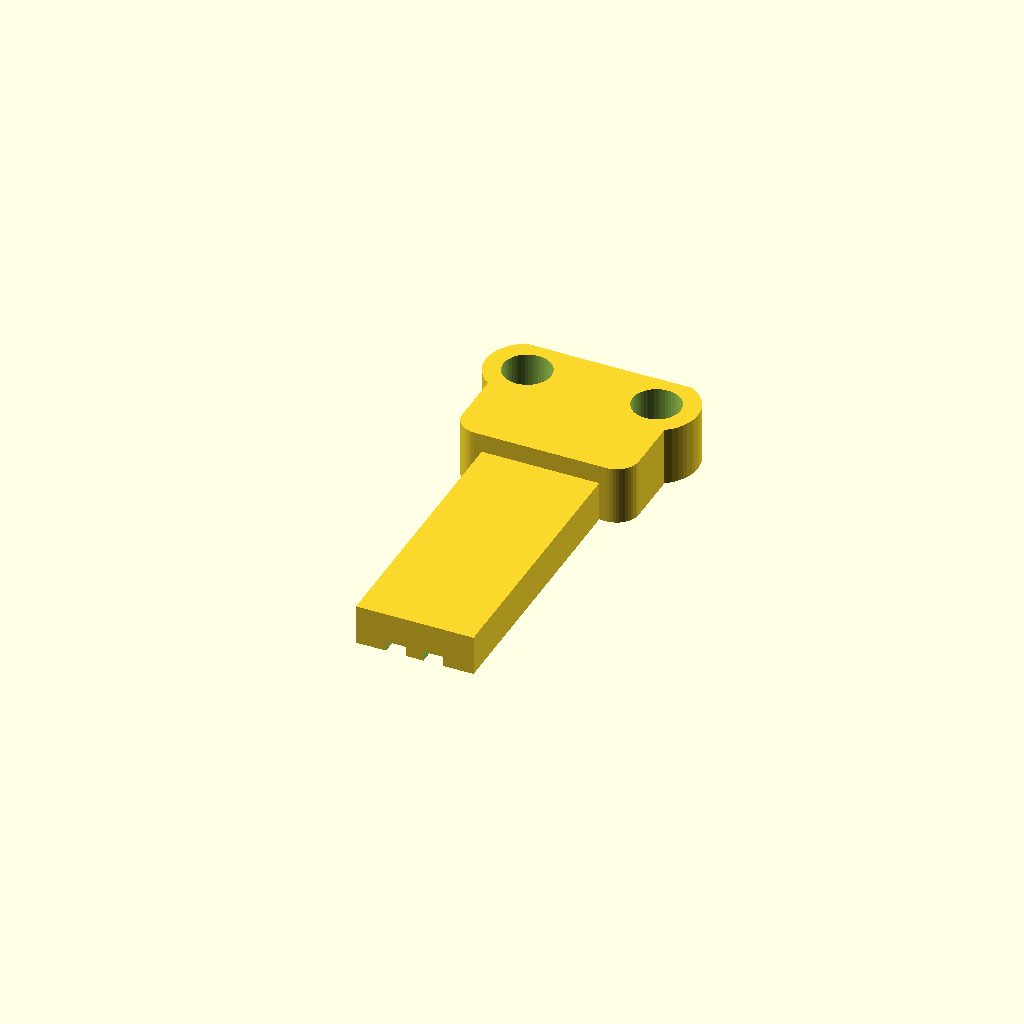
Cell 1 — every parameter at its default value.
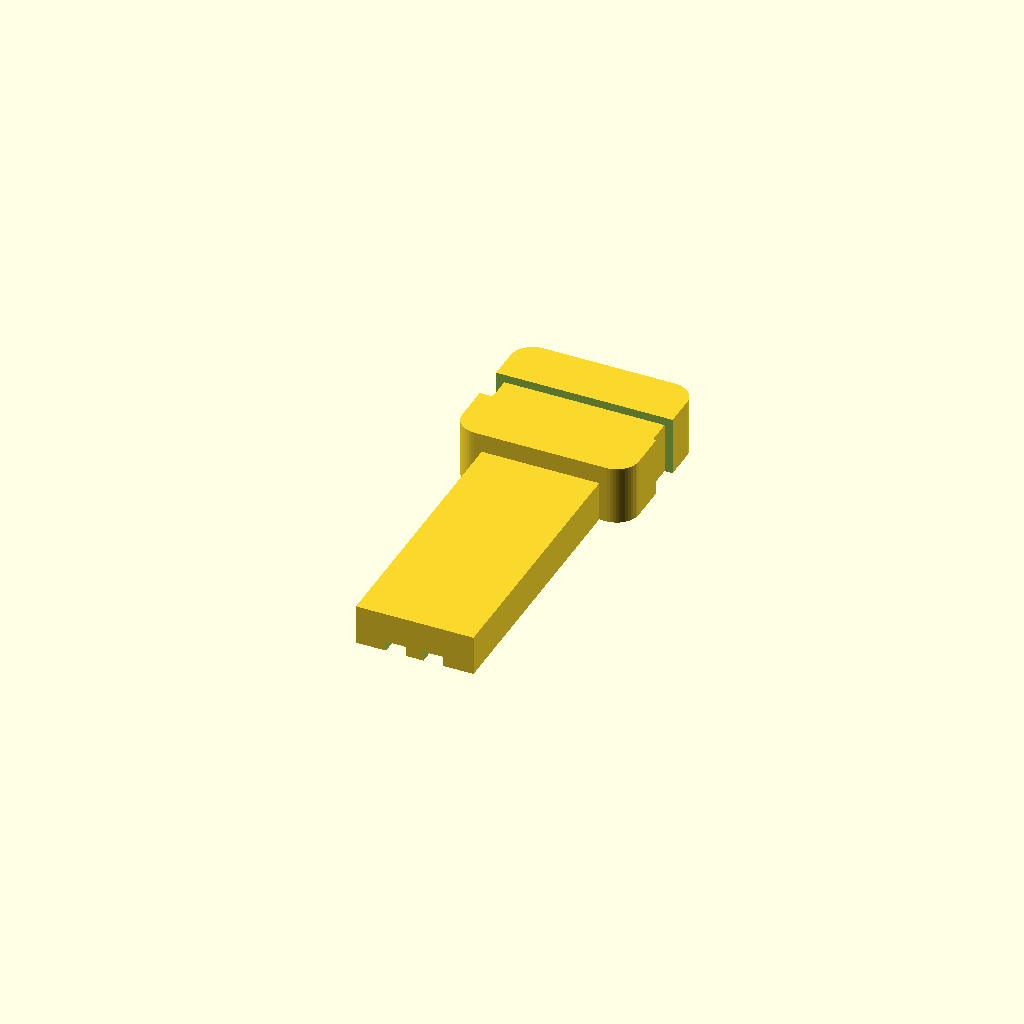
Cell 2 — clamp_screws set to false, the other parameters unchanged.
All cells are drawn from one camera (rotation 55°, 0°, 25°, orthographic, colour scheme Cornfield), so only the parameter changes between them.
Source of the model, cad/bts7960-control-plug/perfboard-male-end-v2-m3.scad:
// M3-clamped version of the male jumper-end holder. The keyed nose and
// individual 2.54 mm contact pockets remain identical to v1.
// Export contacts=2 or 4 and part=plug_lower or plug_upper.

include <perfboard-male-end-v1.scad>

clamp_screws = true;
Customizer parameters (derived from the source; name, type, default, range or options):
clamp_screws: bool, default true
